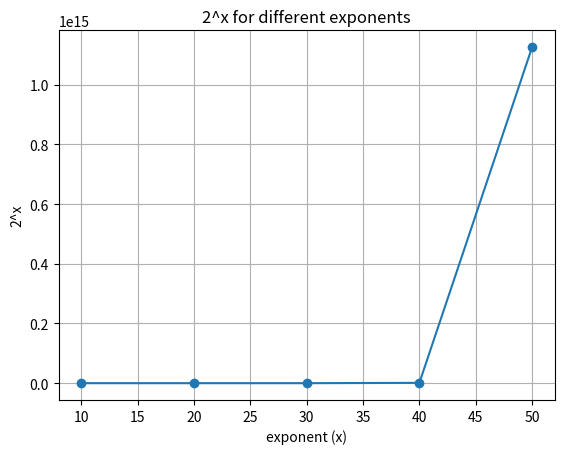

This figure's Python source:
import matplotlib.pyplot as plt

a = 2**10
b = 2**20
c = 2**30
d = 2**40
e = 2**50
print("2的10次方是", a)
print("2的20次方是", b)
print("2的30次方是", c)
print("2的40次方是", d)
print("2的50次方是", e)
print("由结果可以看出，随着平方次数的增加，结果增长速度加快")
input = [10, 20, 30, 40, 50]
result = [a, b, c, d, e]
plt.plot(input, result, marker='o', linestyle='-')
plt.title('2^x for different exponents')
plt.xlabel('exponent (x)')
plt.ylabel('2^x')
plt.grid(True)
plt.show()